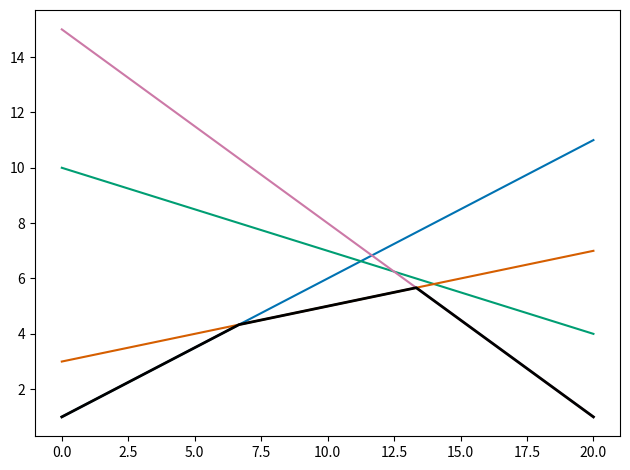

This chart was generated by the following Python code: (Note: this script raises an exception after producing the figure.)
import numpy as np
import matplotlib.pyplot as plt

x = np.linspace(0, 20, 400)
# Define multiple affine functions (y = mx + b)
def affine_func1(x): return 0.5 * x + 1
def affine_func2(x): return -0.3 * x + 10
def affine_func3(x): return 0.2 * x + 3
def affine_func4(x): return -0.7 * x + 15


y1 = affine_func1(x)
y2 = affine_func2(x)
y3 = affine_func3(x)
y4 = affine_func4(x)
y_infimum = np.minimum(np.minimum(y1, y2), np.minimum(y3, y4))

# Plot the affine functions
plt.plot(x, y1, '#0072B2')
plt.plot(x, y2, '#009E73')
plt.plot(x, y3, '#D55E00')
plt.plot(x, y4, '#CC79A7')

# Plot the bold line for the pointwise infimum
plt.plot(x, y_infimum, 'k', linewidth=2)
plt.tight_layout()
plt.savefig('/Users/<user>/src/mattml.github.io/static/images/cmdps/affine', dpi=200, bbox_inches="tight")
